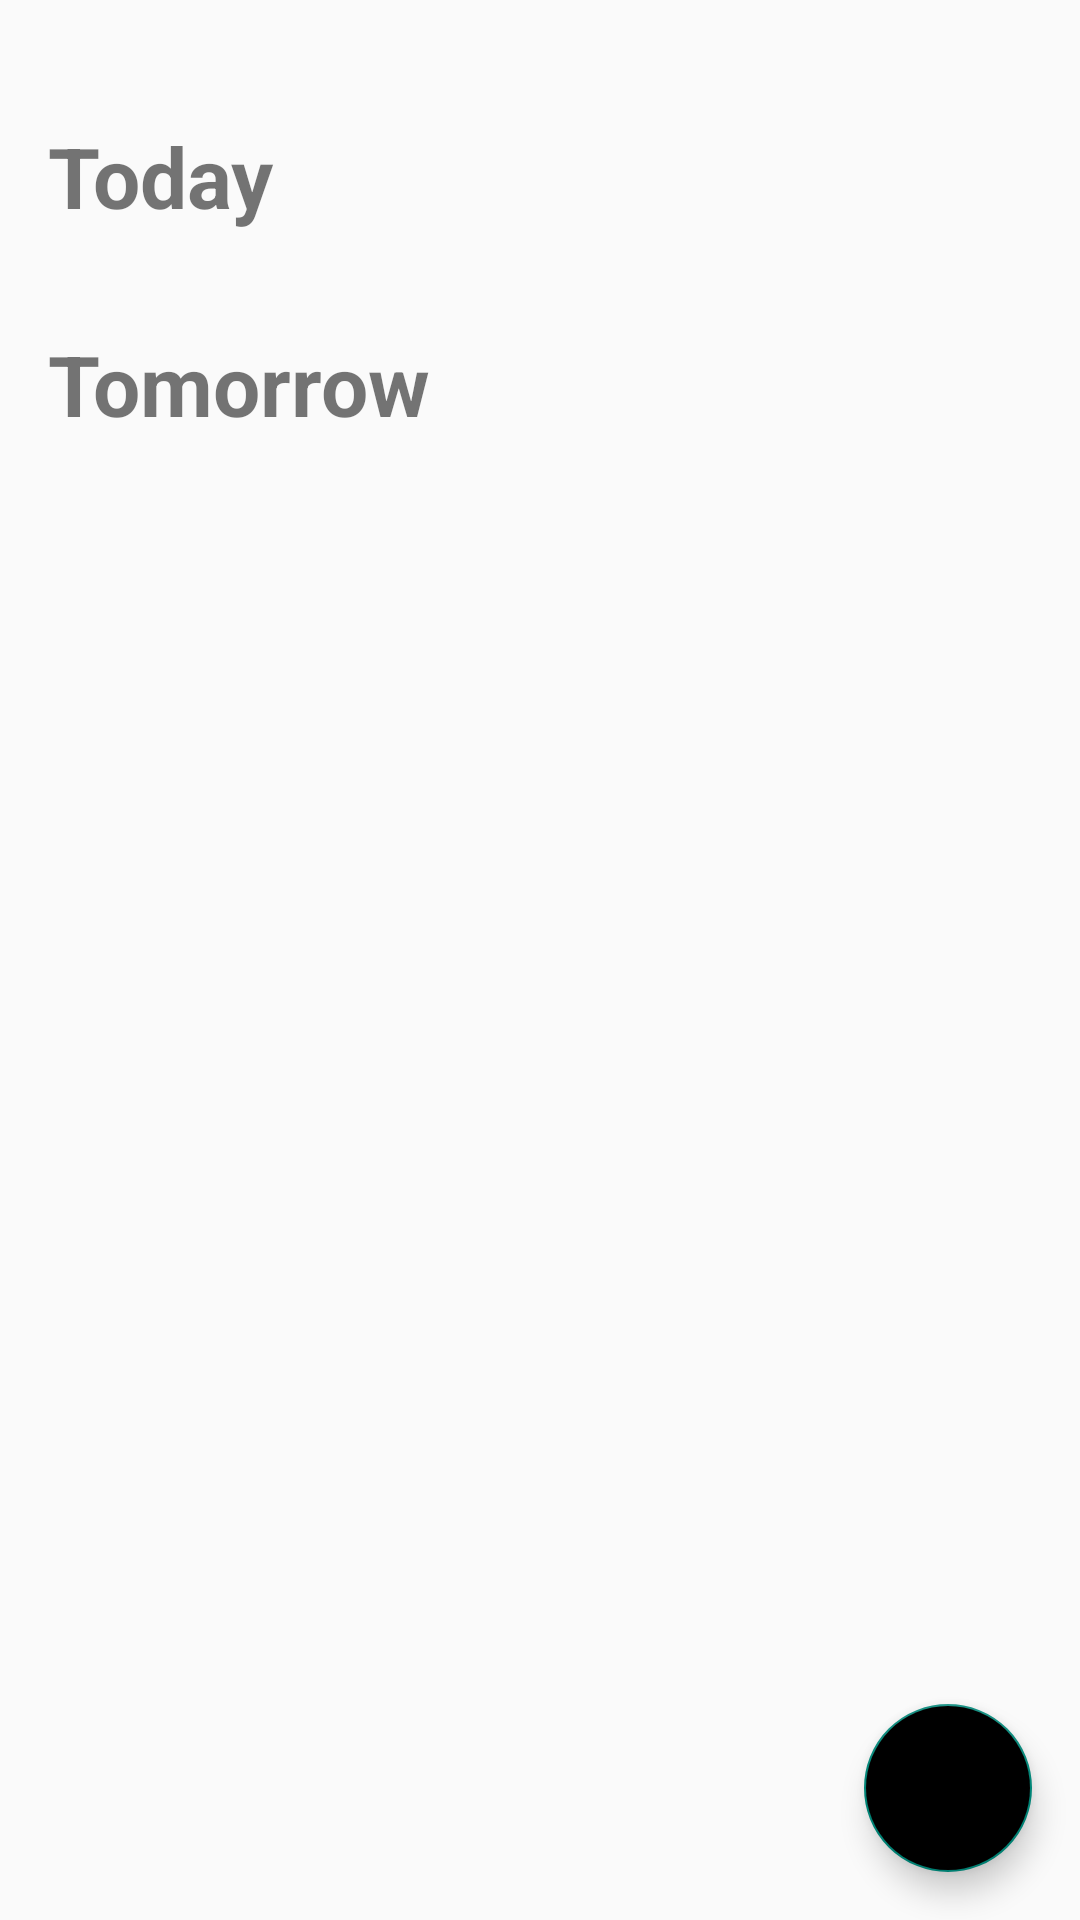

The Android layout XML behind this screen, and the referenced resources:
<!-- AndroidManifest.xml: application theme Theme.ToDoApps -->
<!-- res/layout/fragment_task_list.xml -->
<?xml version="1.0" encoding="utf-8"?>
<FrameLayout xmlns:android="http://schemas.android.com/apk/res/android"
    android:layout_width="match_parent"
    android:layout_height="match_parent">

    
    <androidx.core.widget.NestedScrollView
        android:layout_width="match_parent"
        android:layout_height="match_parent"
        android:fillViewport="true">

        <LinearLayout
            android:layout_width="match_parent"
            android:layout_height="wrap_content"
            android:orientation="vertical"
            android:padding="16dp"
            android:layout_marginTop="24dp">

            
            <TextView
                android:layout_width="wrap_content"
                android:layout_height="wrap_content"
                android:text="@string/today"
                android:textSize="28sp"
                android:textStyle="bold"
                android:layout_marginBottom="8dp" />

            <androidx.recyclerview.widget.RecyclerView
                android:id="@+id/recyclerToday"
                android:layout_width="match_parent"
                android:layout_height="wrap_content"
                android:nestedScrollingEnabled="false"
                android:layout_marginBottom="24dp" />

            
            <TextView
                android:layout_width="wrap_content"
                android:layout_height="wrap_content"
                android:text="@string/tomorrow"
                android:textSize="28sp"
                android:textStyle="bold"
                android:layout_marginBottom="8dp" />

            <androidx.recyclerview.widget.RecyclerView
                android:id="@+id/recyclerTomorrow"
                android:layout_width="match_parent"
                android:layout_height="wrap_content"
                android:nestedScrollingEnabled="false" />

        </LinearLayout>
    </androidx.core.widget.NestedScrollView>

    
    <com.google.android.material.floatingactionbutton.FloatingActionButton
        android:id="@+id/fabAdd"
        android:layout_width="wrap_content"
        android:layout_height="wrap_content"
        android:layout_gravity="bottom|end"
        android:layout_margin="16dp"
        android:elevation="8dp"
        android:backgroundTint="@color/black"
        android:src="@drawable/icons8plus"
        android:contentDescription="@string/add_task"/>
</FrameLayout>
<!-- resources referenced by this layout -->
<resources>
  <color name="black">#FF000000</color>
  <string name="add_task">Add Task</string>
  <string name="today">Today</string>
  <string name="tomorrow">Tomorrow</string>
  <style name="Theme.ToDoApps" parent="Theme.AppCompat.Light.NoActionBar" />
</resources>
